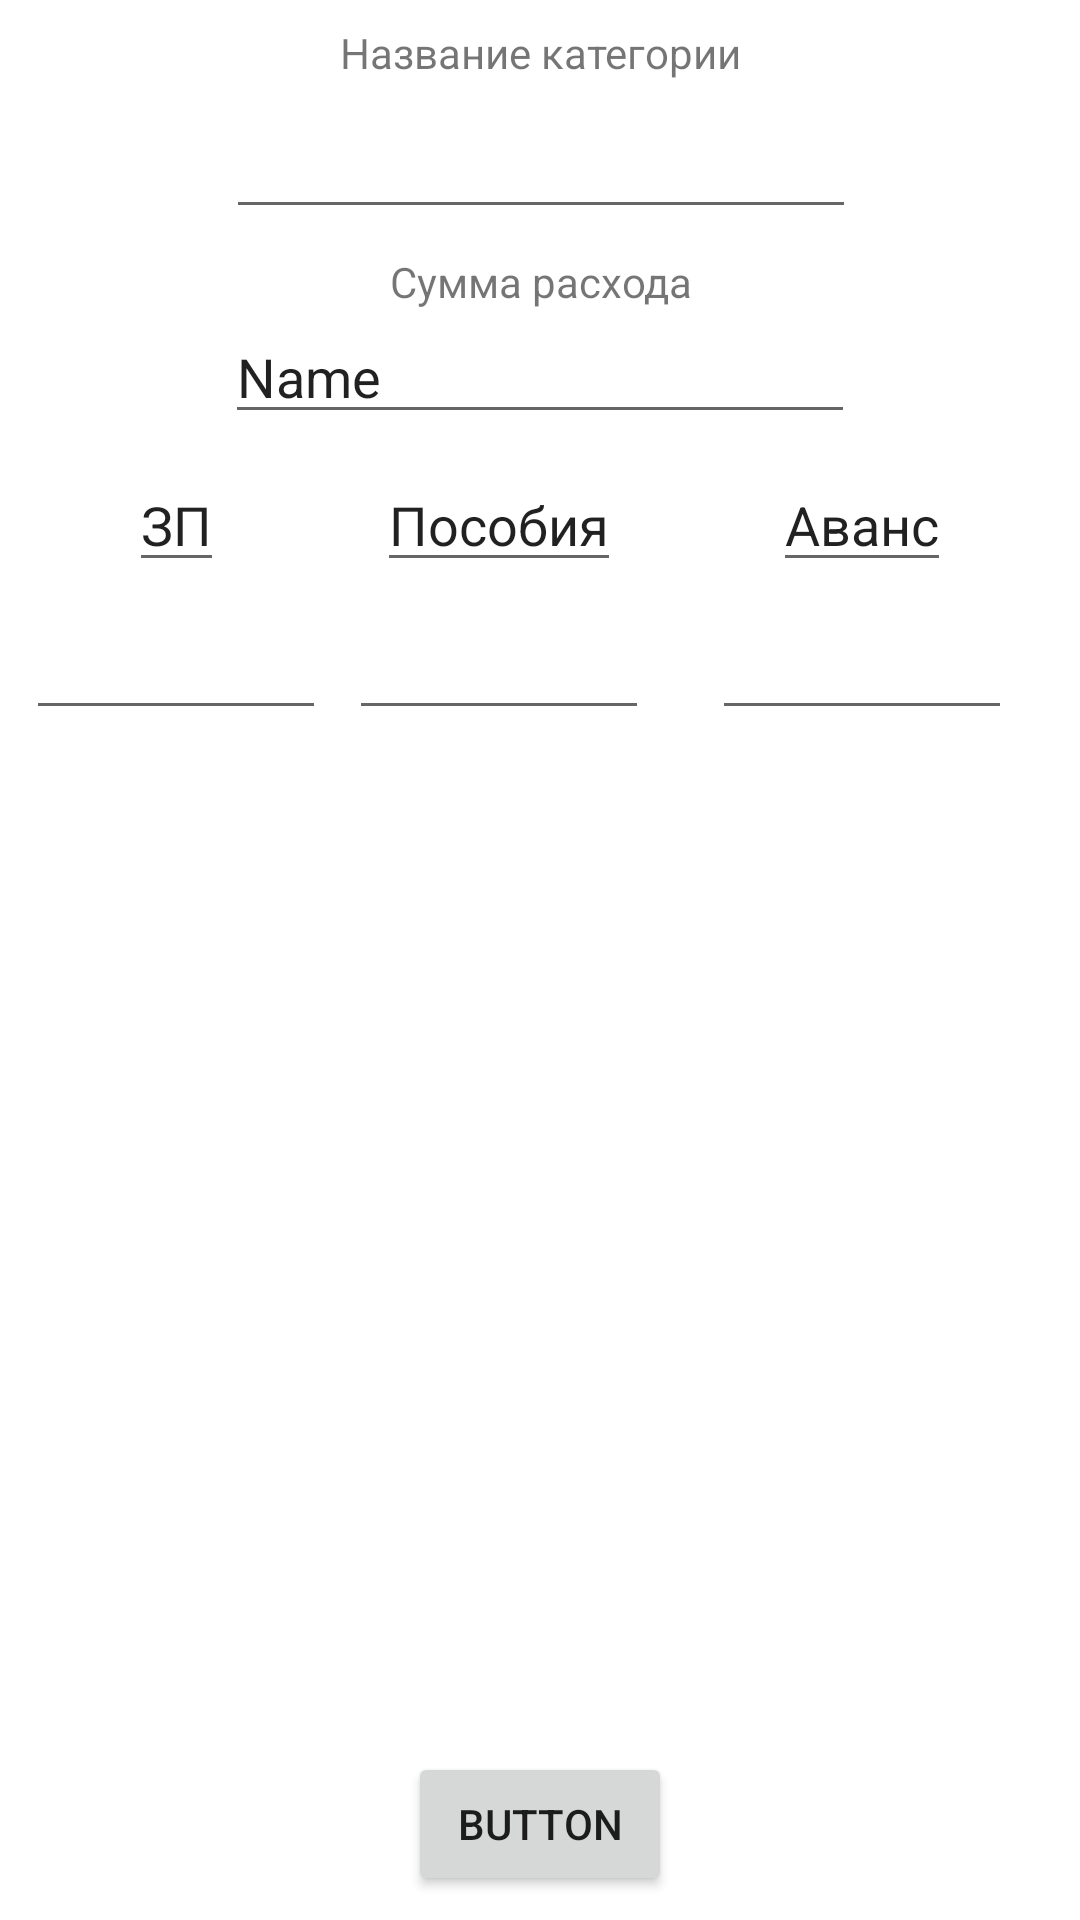

Android layout source for this screen:
<!-- AndroidManifest.xml: application theme Theme.Dynasty -->
<!-- res/layout/edit_budget_fragment.xml -->
<?xml version="1.0" encoding="utf-8"?>
<androidx.constraintlayout.widget.ConstraintLayout xmlns:android="http://schemas.android.com/apk/res/android"
    xmlns:app="http://schemas.android.com/apk/res-auto"
    xmlns:tools="http://schemas.android.com/tools"
    android:layout_width="match_parent"
    android:layout_height="match_parent"
    tools:context=".budget.addBudget.AddNewBudgetFragment">


    <TextView
        android:id="@+id/textView"
        android:layout_width="wrap_content"
        android:layout_height="wrap_content"
        android:text="Название категории"
        android:layout_margin="8dp"
        app:layout_constraintEnd_toEndOf="parent"
        app:layout_constraintStart_toStartOf="parent"
        app:layout_constraintTop_toTopOf="parent" />

    <EditText
        android:id="@+id/category_name_et"
        android:layout_width="wrap_content"
        android:layout_height="wrap_content"
        android:ems="10"
        android:layout_margin="8dp"
        android:inputType="textPersonName"
        app:layout_constraintEnd_toEndOf="@+id/textView"
        app:layout_constraintStart_toStartOf="@+id/textView"
        app:layout_constraintTop_toBottomOf="@+id/textView" />

    <TextView
        android:id="@+id/textView2"
        android:layout_width="wrap_content"
        android:layout_height="wrap_content"
        android:text="Сумма расхода"
        android:layout_margin="8dp"
        app:layout_constraintEnd_toEndOf="@+id/category_name_et"
        app:layout_constraintStart_toStartOf="@+id/category_name_et"
        app:layout_constraintTop_toBottomOf="@+id/category_name_et" />

    <EditText
        android:id="@+id/categoty_summ_et"
        android:layout_width="wrap_content"
        android:layout_height="wrap_content"
        android:ems="10"
        android:inputType="textPersonName"
        android:text="Name"
        app:layout_constraintEnd_toEndOf="parent"
        app:layout_constraintStart_toStartOf="parent"
        app:layout_constraintTop_toBottomOf="@+id/textView2" />

    <EditText
        android:id="@+id/category_name_incom_1"
        android:layout_width="wrap_content"
        android:layout_height="wrap_content"
        android:layout_margin="8dp"
        android:text="ЗП"
        app:layout_constraintEnd_toStartOf="@+id/category_name_incom_2"
        app:layout_constraintHorizontal_bias="0.5"
        app:layout_constraintStart_toStartOf="parent"
        app:layout_constraintTop_toBottomOf="@+id/categoty_summ_et" />

    <EditText
        android:id="@+id/category_name_incom_2"
        android:layout_width="wrap_content"
        android:layout_height="wrap_content"
        android:layout_margin="8dp"
        android:text="Пособия"
        app:layout_constraintEnd_toStartOf="@+id/category_name_incom_3"
        app:layout_constraintHorizontal_bias="0.5"
        app:layout_constraintStart_toEndOf="@+id/category_name_incom_1"
        app:layout_constraintTop_toBottomOf="@+id/categoty_summ_et" />

    <EditText
        android:id="@+id/category_name_incom_3"
        android:layout_width="wrap_content"
        android:layout_height="wrap_content"
        android:layout_margin="8dp"
        android:text="Аванс"
        app:layout_constraintEnd_toEndOf="parent"
        app:layout_constraintHorizontal_bias="0.5"
        app:layout_constraintStart_toEndOf="@+id/category_name_incom_2"
        app:layout_constraintTop_toBottomOf="@+id/categoty_summ_et" />

    <EditText
        android:id="@+id/category_name_incom_summ_1"
        android:layout_width="100dp"
        android:layout_height="wrap_content"
        android:ems="10"
        android:layout_margin="8dp"
        android:inputType="textPersonName"
        app:layout_constraintEnd_toEndOf="@+id/category_name_incom_1"
        app:layout_constraintStart_toStartOf="@+id/category_name_incom_1"
        app:layout_constraintTop_toBottomOf="@+id/category_name_incom_1" />

    <EditText
        android:id="@+id/category_name_incom_summ_2"
        android:layout_width="100dp"
        android:layout_height="wrap_content"
        android:ems="10"
        android:layout_margin="8dp"
        android:inputType="textPersonName"
        app:layout_constraintEnd_toEndOf="@+id/category_name_incom_2"
        app:layout_constraintStart_toStartOf="@+id/category_name_incom_2"
        app:layout_constraintTop_toBottomOf="@+id/category_name_incom_2" />

    <EditText
        android:id="@+id/category_name_incom_summ_3"
        android:layout_width="100dp"
        android:layout_height="wrap_content"
        android:layout_margin="8dp"
        android:ems="10"
        android:inputType="textPersonName"
        app:layout_constraintEnd_toEndOf="@+id/category_name_incom_3"
        app:layout_constraintStart_toStartOf="@+id/category_name_incom_3"
        app:layout_constraintTop_toBottomOf="@+id/category_name_incom_3" />

    <Button
        android:id="@+id/save_budget"
        android:layout_width="wrap_content"
        android:layout_height="wrap_content"
        android:text="Button"
        android:layout_margin="8dp"
        app:layout_constraintBottom_toBottomOf="parent"
        app:layout_constraintEnd_toEndOf="parent"
        app:layout_constraintStart_toStartOf="parent" />

</androidx.constraintlayout.widget.ConstraintLayout>
<!-- resources referenced by this layout -->
<resources>
  <style name="Theme.Dynasty" parent="Theme.MaterialComponents.DayNight.NoActionBar">
          
          <item name="colorPrimary">@color/purple_500</item>
          <item name="colorPrimaryVariant">@color/purple_700</item>
          <item name="colorOnPrimary">@color/white</item>
          
          <item name="colorSecondary">@color/teal_200</item>
          <item name="colorSecondaryVariant">@color/teal_700</item>
          <item name="colorOnSecondary">@color/black</item>
          
          <item name="android:windowLightStatusBar" tools:targetApi="m">true</item>
          <item name="android:statusBarColor" tools:targetApi="l">@android:color/transparent</item>
          
      </style>
  <color name="purple_500">#FF6200EE</color>
  <color name="purple_700">#FF3700B3</color>
  <color name="white">#FFFFFFFF</color>
  <color name="teal_200">#FF03DAC5</color>
  <color name="teal_700">#FF018786</color>
  <color name="black">#FF000000</color>
</resources>
